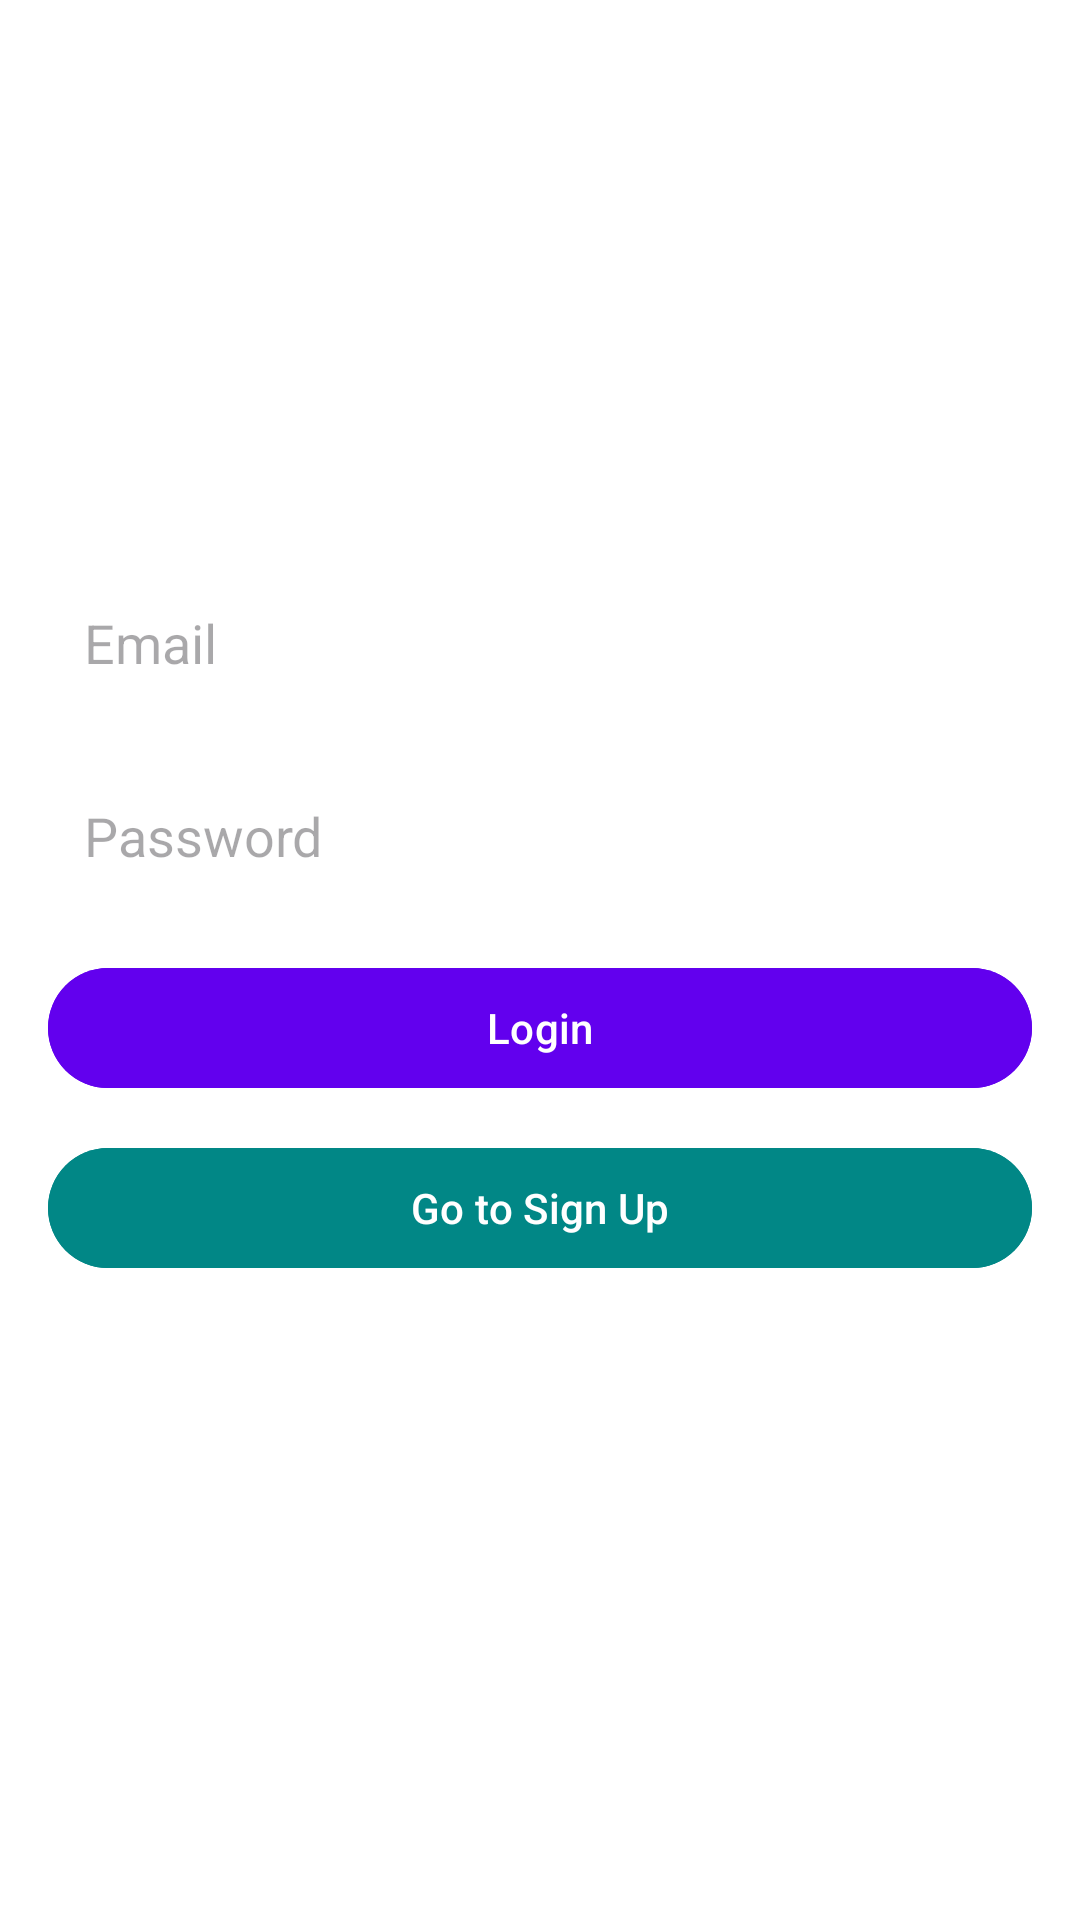

The Android layout XML behind this screen, and the referenced resources:
<!-- AndroidManifest.xml: activity theme Theme.MyApplication.Login -->
<!-- res/layout/activity_login.xml -->
<ScrollView
    xmlns:android="http://schemas.android.com/apk/res/android"
    android:layout_width="match_parent"
    android:layout_height="match_parent"
    android:background="@android:color/white"
    android:padding="16dp">

    <LinearLayout
        android:layout_width="match_parent"
        android:layout_height="wrap_content"
        android:orientation="vertical"
        android:gravity="center">

        
        <ImageView
            android:id="@+id/appLogo"
            android:layout_width="150dp"
            android:layout_height="150dp"
            android:src="@drawable/ic_launcher_foreground"
            android:contentDescription="App Logo"
            android:layout_marginBottom="24dp" />

        
        <EditText
            android:id="@+id/etEmail"
            android:layout_width="match_parent"
            android:layout_height="wrap_content"
            android:hint="Email"
            android:inputType="textEmailAddress"
            android:padding="12dp"
            android:background="@drawable/edit_text_background"
            android:layout_marginBottom="16dp" />

        
        <EditText
            android:id="@+id/etPassword"
            android:layout_width="match_parent"
            android:layout_height="wrap_content"
            android:hint="Password"
            android:inputType="textPassword"
            android:padding="12dp"
            android:background="@drawable/edit_text_background"
            android:layout_marginBottom="16dp" />

        
        <Button
            android:id="@+id/btnLogin"
            android:layout_width="match_parent"
            android:layout_height="wrap_content"
            android:text="Login"
            android:backgroundTint="@color/purple_500"
            android:textColor="@android:color/white"
            android:layout_marginBottom="12dp" />

        
        <Button
            android:id="@+id/btnGoToSignUp"
            android:layout_width="match_parent"
            android:layout_height="wrap_content"
            android:text="Go to Sign Up"
            android:backgroundTint="@color/teal_700"
            android:textColor="@android:color/white"
            android:layout_marginBottom="16dp" />

        
        <ProgressBar
            android:id="@+id/loginProgressBar"
            android:layout_width="wrap_content"
            android:layout_height="wrap_content"
            android:visibility="gone"
            android:layout_marginTop="16dp" />
    </LinearLayout>
</ScrollView>
<!-- resources referenced by this layout -->
<resources>
  <color name="purple_500">#FF6200EE</color>
  <color name="teal_700">#FF018786</color>
  <!-- drawable ic_launcher_foreground: webp bitmap (mipmap-hdpi, 14950 bytes) -->
  <style name="Theme.MyApplication.Login" parent="Theme.MyApplication" />
  <style name="Theme.MyApplication" parent="Theme.Material3.Light.NoActionBar">
          <item name="colorPrimary">@color/purple_500</item>
          <item name="colorSecondary">@color/teal_200</item>
          <item name="android:statusBarColor">?attr/colorPrimaryVariant</item>
      </style>
  <color name="teal_200">#FF03DAC5</color>
</resources>
